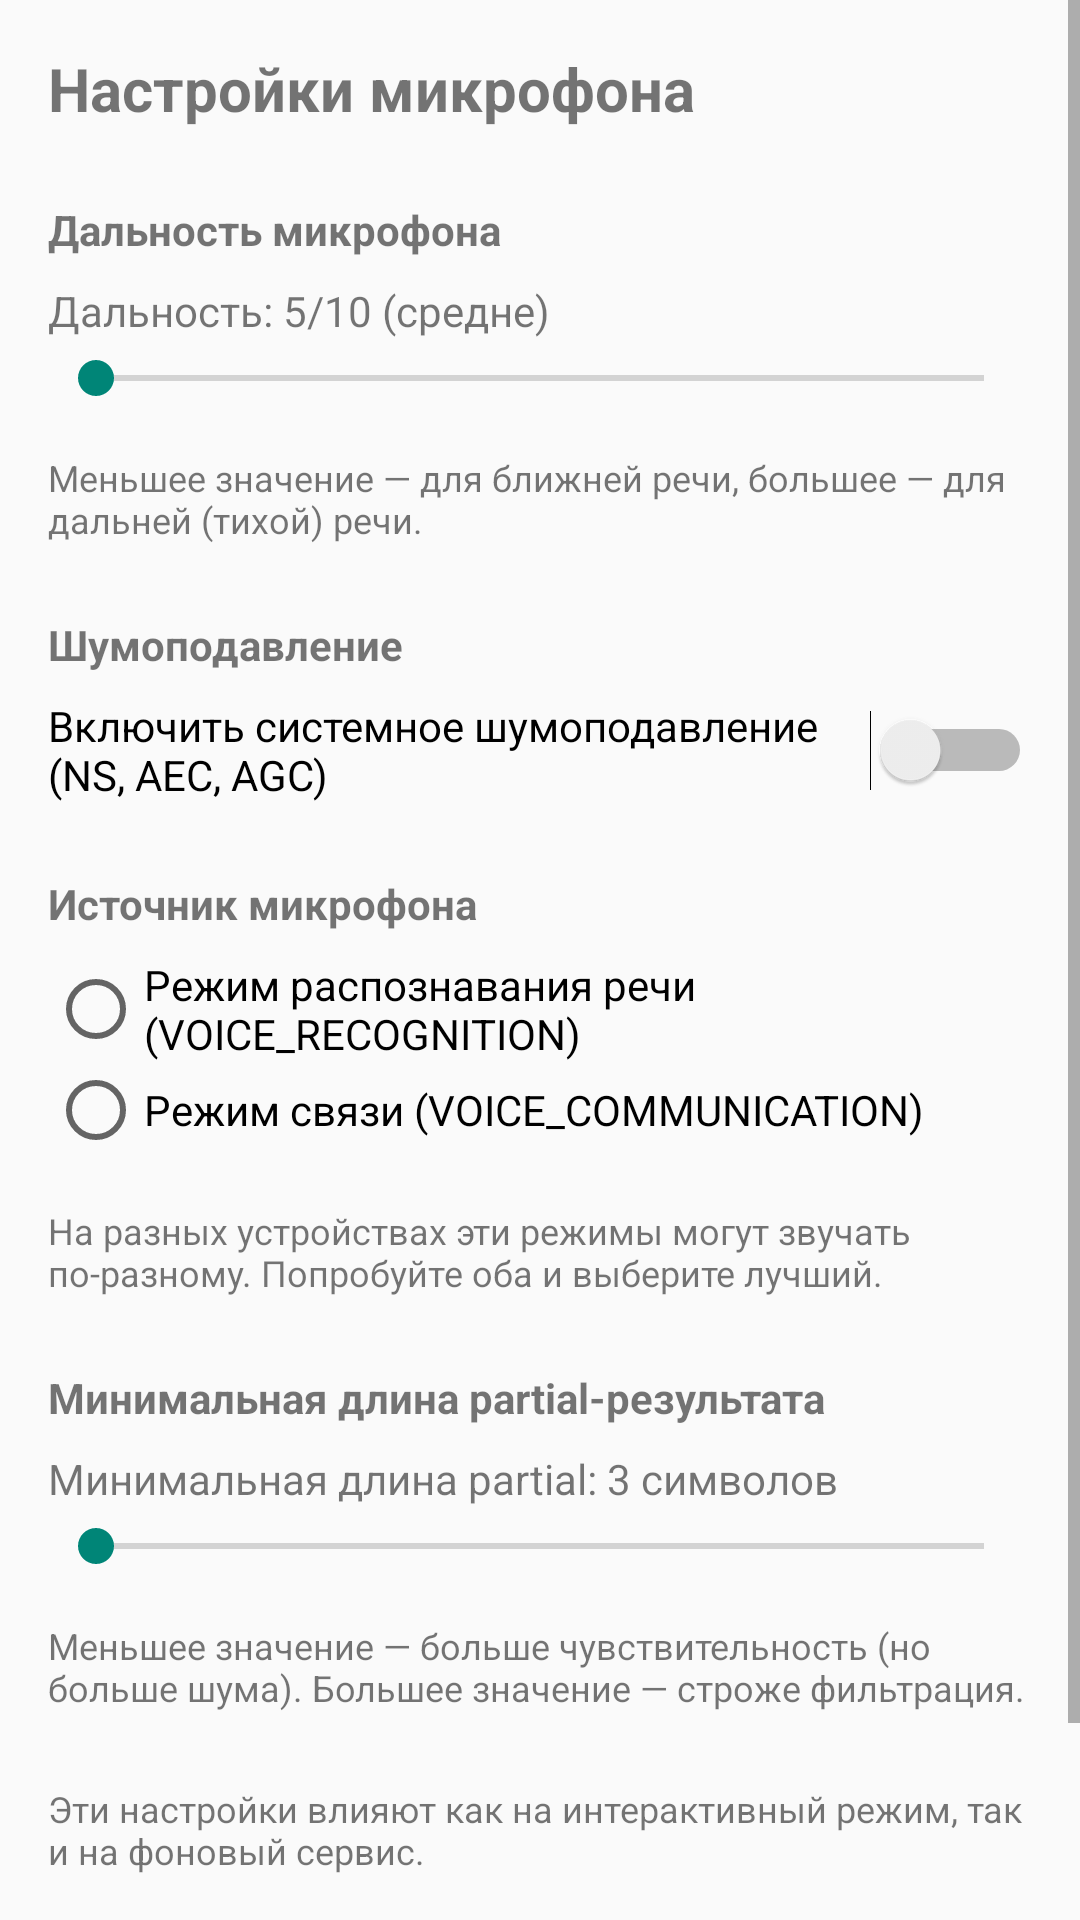

Write the Android layout XML for this screen, with the resource values it uses.
<!-- AndroidManifest.xml: application theme Theme.AppCompat.Light -->
<!-- res/layout/activity_mic_settings.xml -->
<?xml version="1.0" encoding="utf-8"?>
<ScrollView xmlns:android="http://schemas.android.com/apk/res/android"
    android:layout_width="match_parent"
    android:layout_height="match_parent">

    <LinearLayout
        android:layout_width="match_parent"
        android:layout_height="wrap_content"
        android:orientation="vertical"
        android:padding="16dp">

        <TextView
            android:id="@+id/tvMicSettingsTitle"
            android:layout_width="wrap_content"
            android:layout_height="wrap_content"
            android:text="Настройки микрофона"
            android:textSize="20sp"
            android:textStyle="bold"
            android:layout_marginBottom="24dp" />

        
        <TextView
            android:id="@+id/tvMicRangeLabel"
            android:layout_width="wrap_content"
            android:layout_height="wrap_content"
            android:text="Дальность микрофона"
            android:textStyle="bold"
            android:layout_marginBottom="8dp" />

        <TextView
            android:id="@+id/tvMicRangeValue"
            android:layout_width="wrap_content"
            android:layout_height="wrap_content"
            android:text="Дальность: 5/10 (средне)"
            android:layout_marginBottom="4dp" />

        <SeekBar
            android:id="@+id/seekMicRange"
            android:layout_width="match_parent"
            android:layout_height="wrap_content"
            android:max="10"
            android:layout_marginBottom="16dp" />

        <TextView
            android:layout_width="wrap_content"
            android:layout_height="wrap_content"
            android:text="Меньшее значение — для ближней речи, большее — для дальней (тихой) речи."
            android:textSize="12sp"
            android:layout_marginBottom="24dp" />

        
        <TextView
            android:layout_width="wrap_content"
            android:layout_height="wrap_content"
            android:text="Шумоподавление"
            android:textStyle="bold"
            android:layout_marginBottom="8dp" />

        <Switch
            android:id="@+id/switchNoiseSuppression"
            android:layout_width="wrap_content"
            android:layout_height="wrap_content"
            android:text="Включить системное шумоподавление (NS, AEC, AGC)"
            android:layout_marginBottom="24dp" />

        
        <TextView
            android:layout_width="wrap_content"
            android:layout_height="wrap_content"
            android:text="Источник микрофона"
            android:textStyle="bold"
            android:layout_marginBottom="8dp" />

        <RadioGroup
            android:id="@+id/radioGroupAudioSource"
            android:layout_width="match_parent"
            android:layout_height="wrap_content"
            android:orientation="vertical"
            android:layout_marginBottom="16dp">

            <RadioButton
                android:id="@+id/radioVoiceRecognition"
                android:layout_width="wrap_content"
                android:layout_height="wrap_content"
                android:text="Режим распознавания речи (VOICE_RECOGNITION)" />

            <RadioButton
                android:id="@+id/radioVoiceCommunication"
                android:layout_width="wrap_content"
                android:layout_height="wrap_content"
                android:text="Режим связи (VOICE_COMMUNICATION)" />

        </RadioGroup>

        <TextView
            android:layout_width="wrap_content"
            android:layout_height="wrap_content"
            android:text="На разных устройствах эти режимы могут звучать по-разному. Попробуйте оба и выберите лучший."
            android:textSize="12sp"
            android:layout_marginBottom="24dp" />

        
        <TextView
            android:layout_width="wrap_content"
            android:layout_height="wrap_content"
            android:text="Минимальная длина partial-результата"
            android:textStyle="bold"
            android:layout_marginBottom="8dp" />

        <TextView
            android:id="@+id/tvMinPartialValue"
            android:layout_width="wrap_content"
            android:layout_height="wrap_content"
            android:text="Минимальная длина partial: 3 символов"
            android:layout_marginBottom="4dp" />

        <SeekBar
            android:id="@+id/seekMinPartial"
            android:layout_width="match_parent"
            android:layout_height="wrap_content"
            android:max="5"
            android:layout_marginBottom="16dp" />

        <TextView
            android:layout_width="wrap_content"
            android:layout_height="wrap_content"
            android:text="Меньшее значение — больше чувствительность (но больше шума). Большее значение — строже фильтрация."
            android:textSize="12sp"
            android:layout_marginBottom="24dp" />

        <TextView
            android:layout_width="wrap_content"
            android:layout_height="wrap_content"
            android:text="Эти настройки влияют как на интерактивный режим, так и на фоновый сервис."
            android:textSize="12sp"
            android:layout_marginBottom="24dp" />

        <Button
            android:id="@+id/btnBackToMain"
            android:layout_width="wrap_content"
            android:layout_height="wrap_content"
            android:text="Назад к главному экрану" />

    </LinearLayout>

</ScrollView>
<!-- resources referenced by this layout -->
<resources>

</resources>
